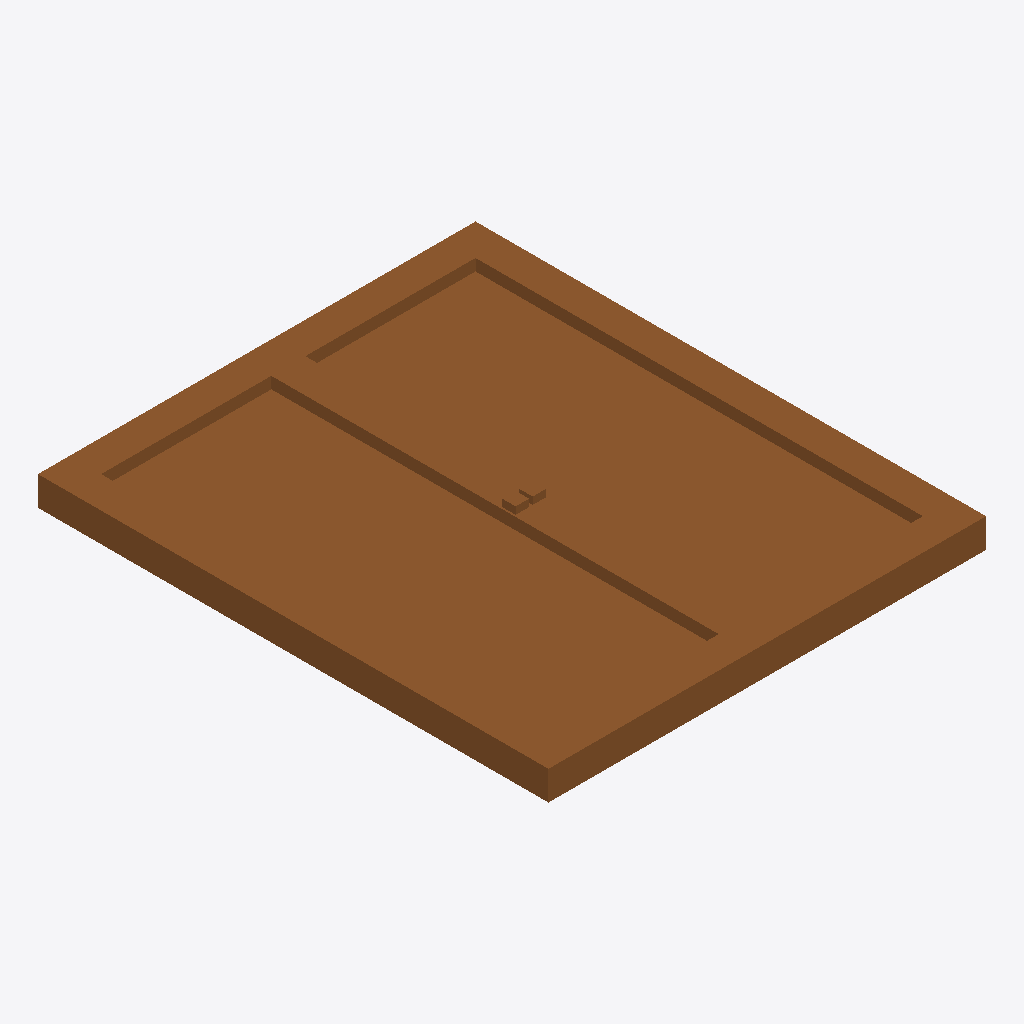
Isometric view of an IFC building model (IFC-SPF (STEP), schema IFC4, length unit millimetre), seen from the south-west, elements coloured by IFC class: 1 door (brown).
Extent 1.8 m × 2.1 m × 0.2 m (x, y, z). Storeys (1): Storey at 0.00 m. Elements (1): 1 IfcDoor.

HEADER;
FILE_DESCRIPTION(('ViewDefinition [CoordinationView]'),'2;1');
FILE_NAME('','2026-06-26T16:46:33',(''),(''),'IfcOpenShell 0.8.5-1c5b825','IfcOpenShell 0.8.5-1c5b825','');
FILE_SCHEMA(('IFC4'));
ENDSEC;
DATA;
#17=IFCPROJECT('0$I2ZSa$5FHhSq1ZyRnShw',#16,'FormX Door Golden Templates v2',$,$,$,$,(#10),#5);
#23=IFCSITE('0mHWzsgnjDxhq6Juw4SQES',#16,'Site',$,$,#22,$,$,.ELEMENT.,$,$,$,$,$);
#29=IFCBUILDING('0jrDSlUtv789jBo8HUvleN',#16,'Building',$,$,#28,$,$,.ELEMENT.,$,$,$);
#35=IFCBUILDINGSTOREY('1zzWMJJGjE0RryTu0x18GN',#16,'Storey',$,$,#34,$,$,.ELEMENT.,$);
#238=IFCDOOR('0QUfiq_kH37w45RxsoPGYM',#16,'DOOR_INTERIOR_DOUBLE','Interior double door — two framed full-glass leaves',$,#237,#228,$,2100.0,1800.0,.DOOR.,.DOUBLE_DOOR_SINGLE_SWING.,$);
ENDSEC;
